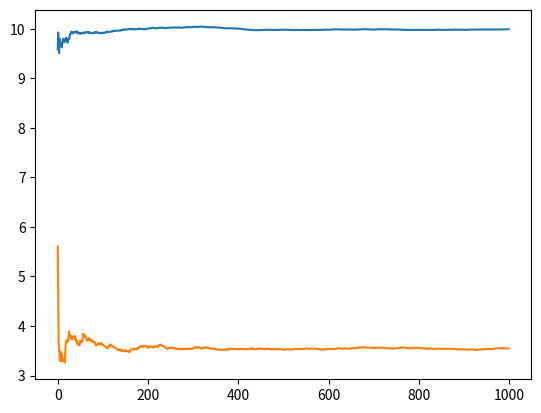

The matplotlib source for this figure:
import numpy as np

class OnlineMoment:

    def __init__(self):
        self._n=1
        self._mean=None
        self._var=None

    def push(self, batch):
        self._mean = np.mean(batch) if self._mean is None else float(self._n-1)/float(self._n)*self._mean + float(1)/float(self._n)*np.mean(batch)
        self._var = np.var(batch) if self._var is None else float(self._n-1)/float(self._n)*self._var + float(1)/float(self._n)*np.var(batch-self._mean)
        self._n +=1

    @property
    def mean(self):
        return self._mean

    @property
    def variance(self):
        return self._var


if __name__ == "__main__":
    import matplotlib.pyplot as plt
    mm = OnlineMoment()

    means=[]
    vars=[]

    for i in range(1000):
        rand = np.random.normal(10,2,10)
        mm.push(rand)
        means.append(mm.mean)
        vars.append(mm.variance)

    plt.figure()
    plt.plot([x for x in range(1000)], means)
    plt.plot([x for x in range(1000)], vars)
    plt.show()
